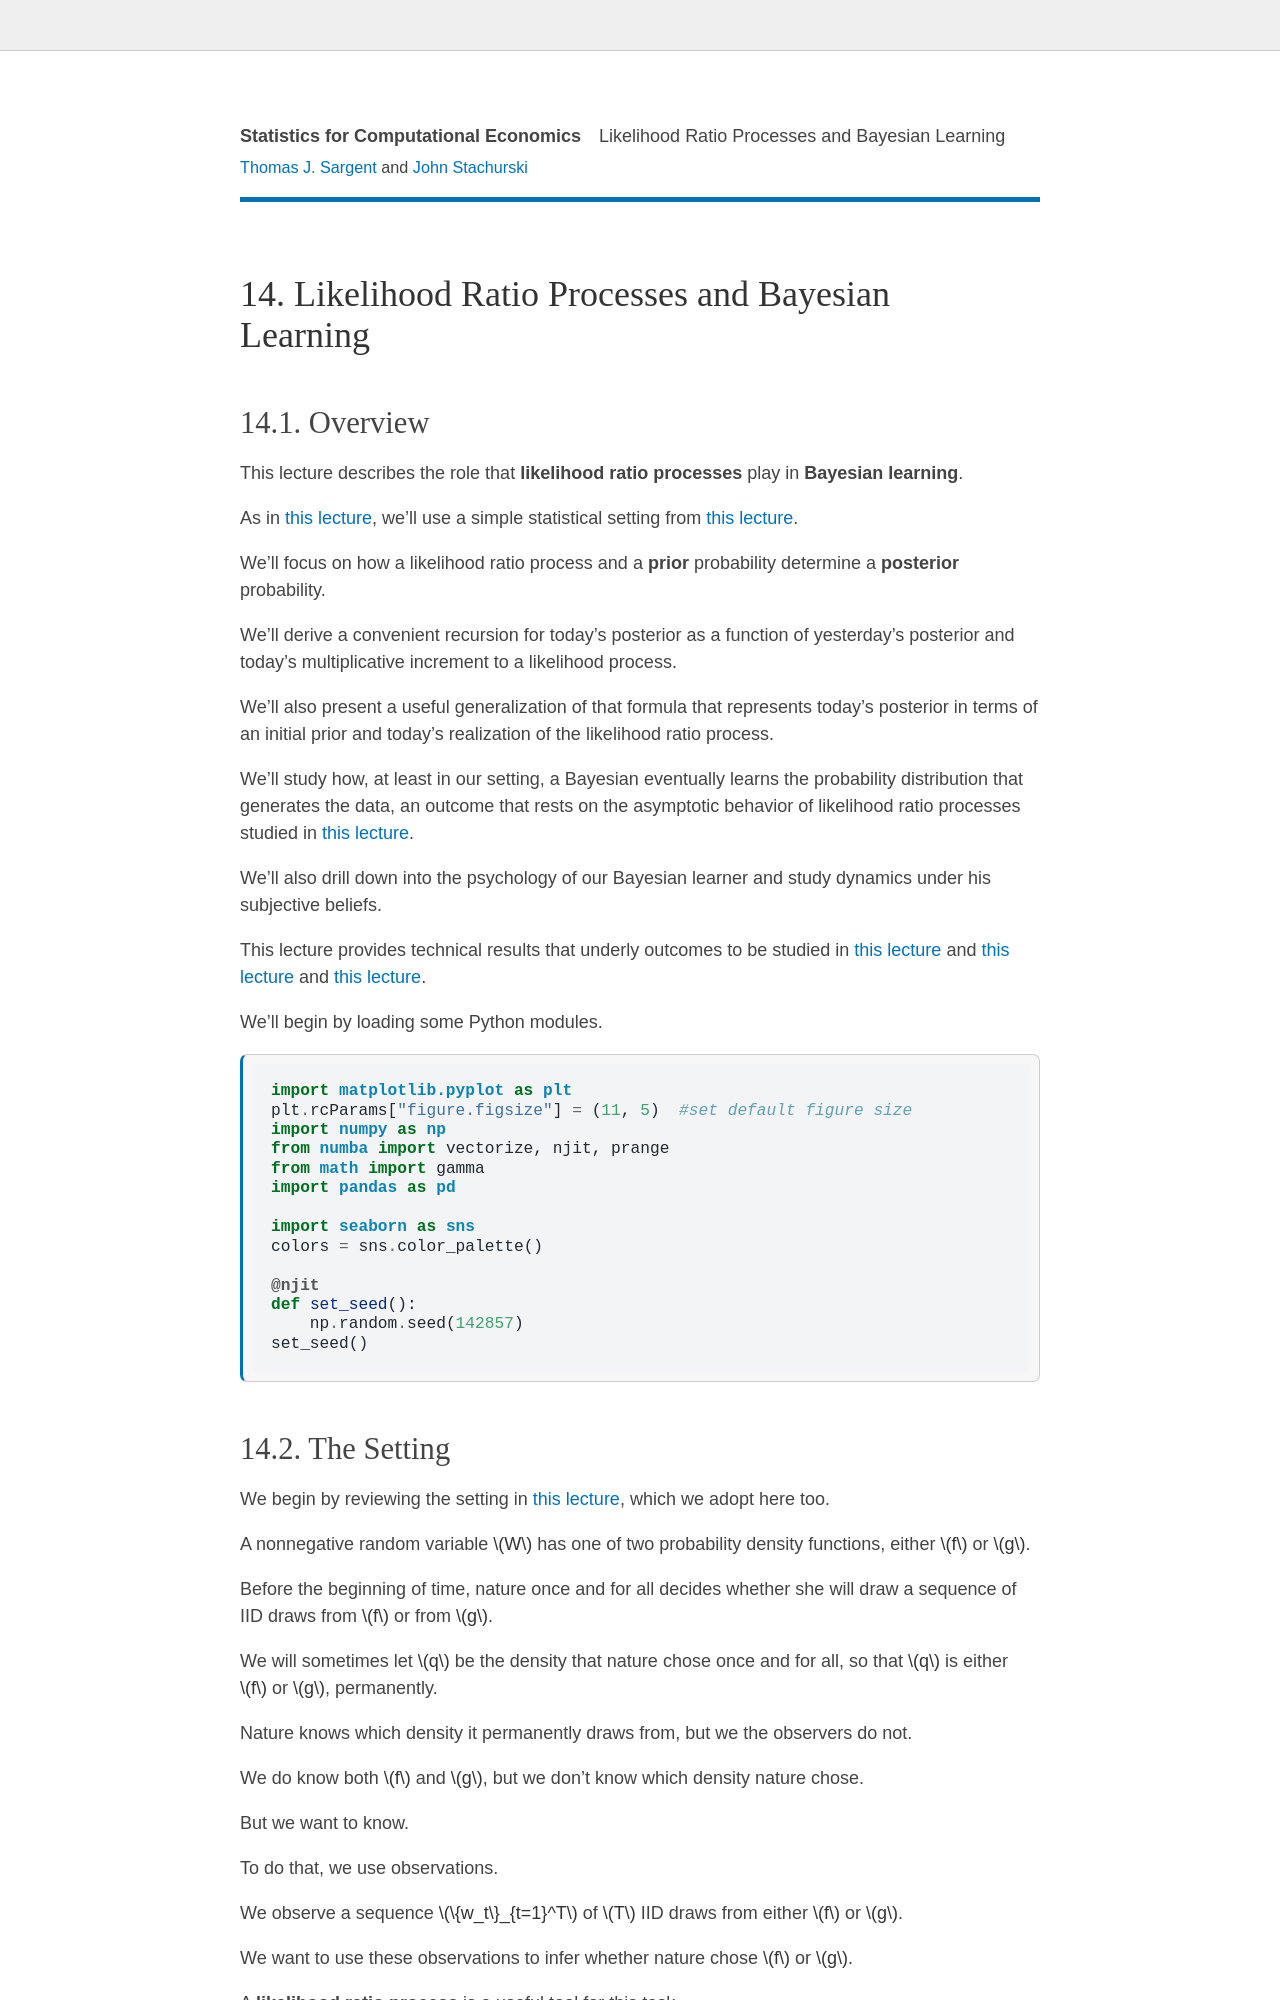

repository: QuantEcon/lecture-stats · page: likelihood_bayes.html · generator: jekyll

---
jupytext:
  text_representation:
    extension: .md
    format_name: myst
kernelspec:
  display_name: Python 3
  language: python
  name: python3
---

(likelihood_ratio_process)=
```{raw} html
<div id="qe-notebook-header" align="right" style="text-align:right;">
        <a href="https://quantecon.org/" title="quantecon.org">
                <img style="width:250px;display:inline;" width="250px" src="https://assets.quantecon.org/img/qe-menubar-logo.svg" alt="QuantEcon">
        </a>
</div>
```

# Likelihood Ratio Processes and Bayesian Learning



## Overview

This lecture describes the role that **likelihood ratio processes** play in  **Bayesian learning**.

As in {doc}`this lecture <likelihood_ratio_process>`, we'll use a simple statistical setting from {doc}`this lecture <exchangeable>`.

We'll focus on how a likelihood ratio process and a **prior** probability determine a **posterior** probability.

We'll derive a convenient recursion for today's posterior as a function of yesterday's posterior and
today's multiplicative increment to a likelihood process.

We'll also present a useful generalization of that formula that represents today's posterior in terms of an initial prior and
today's realization of the likelihood ratio process.

We'll study how, at least  in our setting, a Bayesian eventually learns the probability distribution that generates the data, an outcome that
rests on the asymptotic behavior of likelihood ratio processes studied in {doc}`this lecture <likelihood_ratio_process>`.

We'll also drill down into the psychology of our Bayesian learner and study dynamics  under his subjective beliefs.

This lecture provides technical results that underly outcomes to be studied in {doc}`this lecture <odu>`
and {doc}`this lecture <wald_friedman>` and {doc}`this lecture <navy_captain>`.

We'll begin by loading some Python modules.

```{code-cell} ipython3
:hide-output: false

import matplotlib.pyplot as plt
plt.rcParams["figure.figsize"] = (11, 5)  #set default figure size
import numpy as np
from numba import vectorize, njit, prange
from math import gamma
import pandas as pd

import seaborn as sns
colors = sns.color_palette()

@njit
def set_seed():
    np.random.seed(142857)
set_seed()
```
